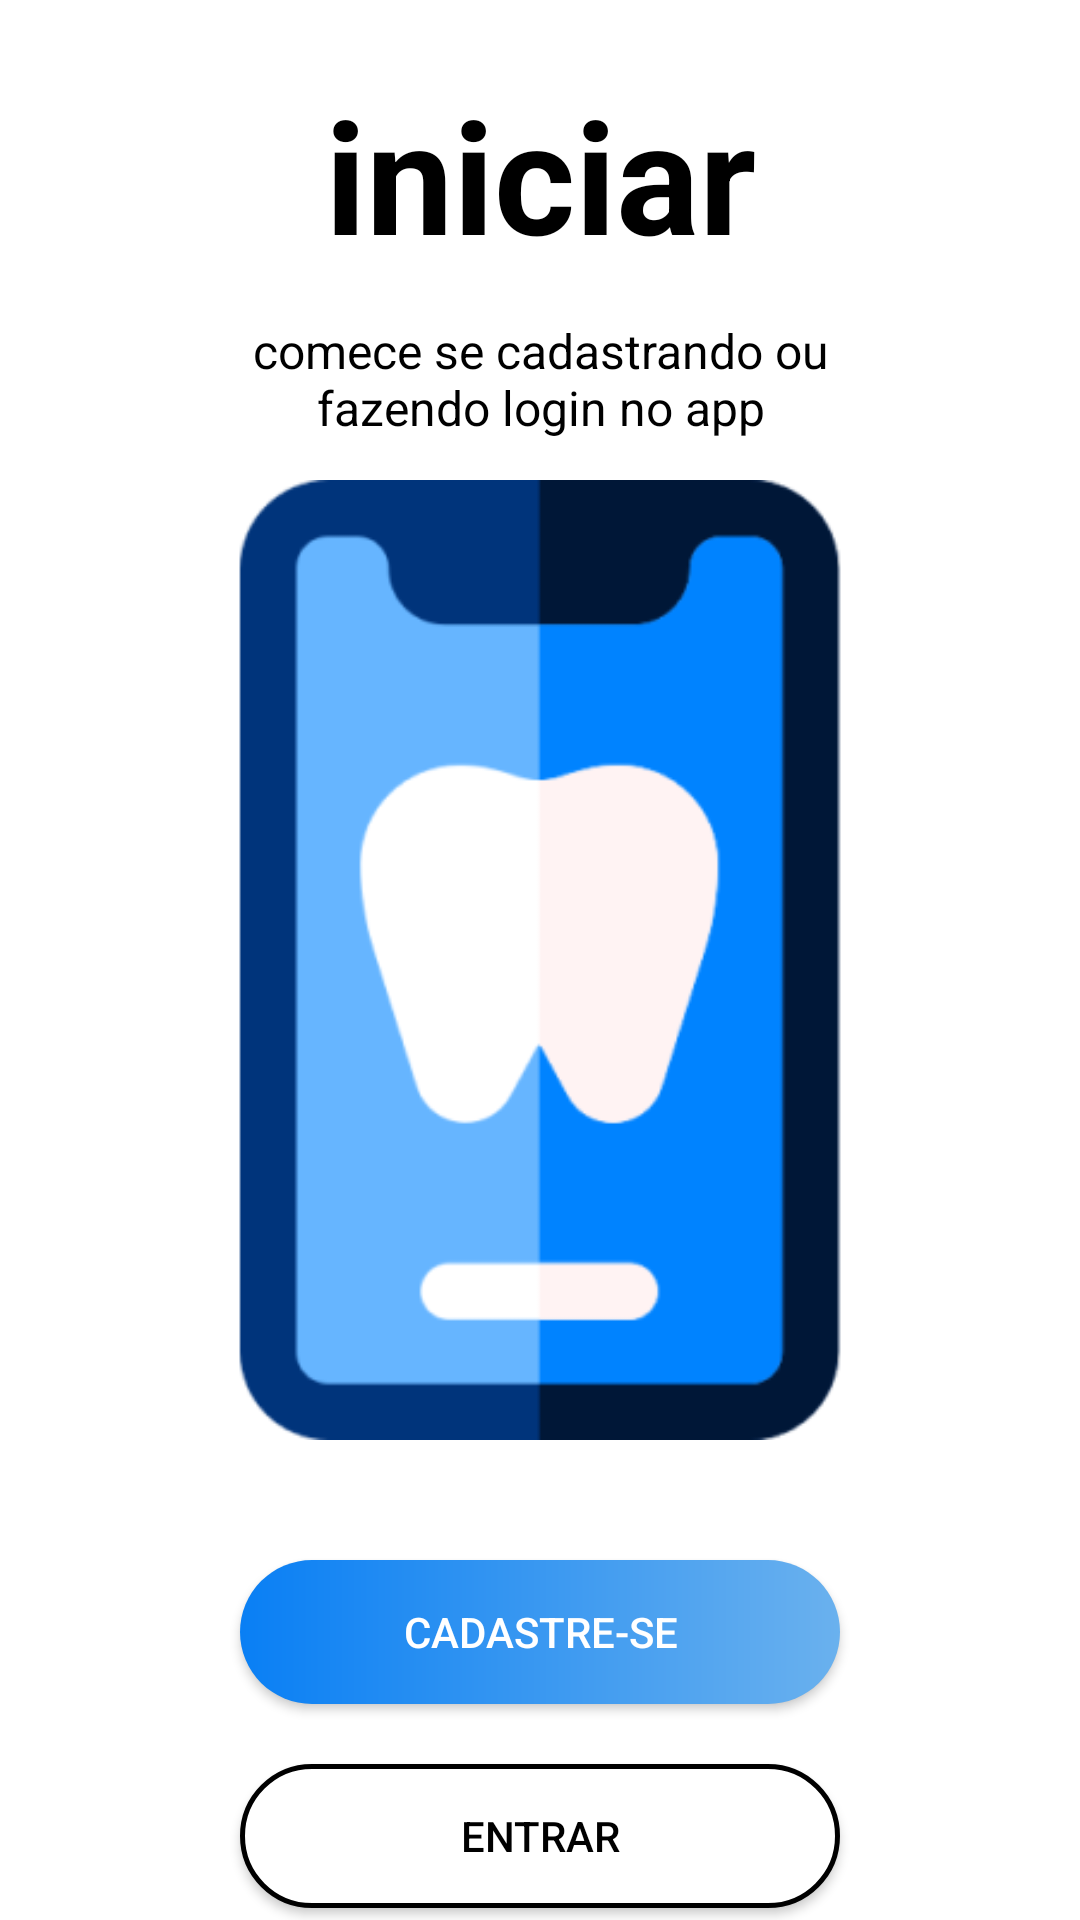

Here is an Android app screen rendered from its layout file. Give the layout XML and the strings, colors and styles it references.
<!-- AndroidManifest.xml: application theme Theme.Introducao -->
<!-- res/layout/activity_iniciar.xml -->
<?xml version="1.0" encoding="utf-8"?>
<androidx.constraintlayout.widget.ConstraintLayout xmlns:android="http://schemas.android.com/apk/res/android"
    xmlns:app="http://schemas.android.com/apk/res-auto"
    xmlns:tools="http://schemas.android.com/tools"
    android:layout_width="match_parent"
    android:layout_height="match_parent"
    tools:context=".iniciar"
    android:background="@color/white">

    <TextView
        android:id="@+id/titulo_iniciar"
        android:layout_width="wrap_content"
        android:layout_height="wrap_content"
        android:text="iniciar"
        android:textSize="52dp"
        android:textStyle="bold"
        app:layout_constraintStart_toStartOf="parent"
        app:layout_constraintEnd_toEndOf="parent"
        app:layout_constraintTop_toTopOf="parent"
        app:layout_constraintBottom_toTopOf="@id/subtitulo_iniciar"
        android:textColor="@color/black"
        android:layout_marginTop="10dp"/>

    <TextView
        android:id="@+id/subtitulo_iniciar"
        android:layout_width="220dp"
        android:layout_height="wrap_content"
        android:text="comece se cadastrando ou fazendo login no app"
        android:textSize="16dp"
        android:textAlignment="center"
        app:layout_constraintStart_toStartOf="parent"
        app:layout_constraintEnd_toEndOf="parent"
        app:layout_constraintTop_toBottomOf="@id/titulo_iniciar"
        app:layout_constraintBottom_toTopOf="@id/imagem_iniciar"
        android:textColor="@color/black"
        />

    <ImageView
        android:id="@+id/imagem_iniciar"
        android:layout_width="320dp"
        android:layout_height="320dp"
        android:background="@drawable/iniciar"
        app:layout_constraintTop_toTopOf="parent"
        app:layout_constraintBottom_toBottomOf="parent"
        app:layout_constraintStart_toStartOf="parent"
        app:layout_constraintEnd_toEndOf="parent"/>

    <androidx.appcompat.widget.AppCompatButton
        android:id="@+id/btnCadastre_iniciar"
        android:layout_width="match_parent"
        android:layout_height="wrap_content"
        android:layout_marginStart="80dp"
        android:layout_marginTop="40dp"
        android:layout_marginEnd="80dp"
        android:background="@drawable/btn_azul_cadastre_se"
        android:onClick="irParaCadastro"
        android:text="cadastre-se"
        android:textColor="@color/white"
        app:layout_constraintEnd_toEndOf="parent"
        app:layout_constraintStart_toStartOf="parent"
        app:layout_constraintTop_toBottomOf="@id/imagem_iniciar" />

    <androidx.appcompat.widget.AppCompatButton
        android:id="@+id/btnEntrar_iniciar"
        android:layout_width="match_parent"
        android:layout_height="wrap_content"
        android:layout_marginStart="80dp"
        android:layout_marginTop="20dp"
        android:layout_marginEnd="80dp"
        android:background="@drawable/btn_branco_entrar"
        android:onClick="irParaLogin"
        android:text="entrar"
        android:textColor="@color/black"
        app:layout_constraintEnd_toEndOf="parent"
        app:layout_constraintStart_toStartOf="parent"
        app:layout_constraintTop_toBottomOf="@id/btnCadastre_iniciar" />



</androidx.constraintlayout.widget.ConstraintLayout>
<!-- resources referenced by this layout -->
<resources>
  <color name="black">#FF000000</color>
  <color name="white">#FFFFFFFF</color>
  <!-- drawable btn_azul_cadastre_se (drawable) -->
  <?xml version="1.0" encoding="utf-8"?>
  <shape xmlns:android="http://schemas.android.com/apk/res/android">
      <corners android:radius="100dp"/>
      <gradient android:startColor="@color/azul_forte"
          android:endColor="@color/azul_fraco"/>
  </shape>
  <!-- drawable btn_branco_entrar (drawable) -->
  <?xml version="1.0" encoding="utf-8"?>
  <shape xmlns:android="http://schemas.android.com/apk/res/android">
      <solid android:color="@color/white"/>
      <corners android:radius="100dp"/>
      <stroke android:color="@color/black"
          android:width="1.5dp"/>
  </shape>
  <!-- drawable iniciar: png bitmap (drawable, 10880 bytes) -->
  <style name="Theme.Introducao" parent="Theme.MaterialComponents.DayNight.NoActionBar">
          
          <item name="colorPrimary">@color/purple_500</item>
          <item name="colorPrimaryVariant">@color/purple_700</item>
          <item name="colorOnPrimary">@color/white</item>
          
          <item name="colorSecondary">@color/teal_200</item>
          <item name="colorSecondaryVariant">@color/teal_700</item>
          <item name="colorOnSecondary">@color/black</item>
          
          <item name="android:statusBarColor" tools:targetApi="l">?attr/colorPrimaryVariant</item>
          
      </style>
  <color name="azul_forte">#097FF4</color>
  <color name="azul_fraco">#6AB1EE</color>
  <color name="purple_500">#FF6200EE</color>
  <color name="purple_700">#FF3700B3</color>
  <color name="teal_200">#FF03DAC5</color>
  <color name="teal_700">#FF018786</color>
</resources>
